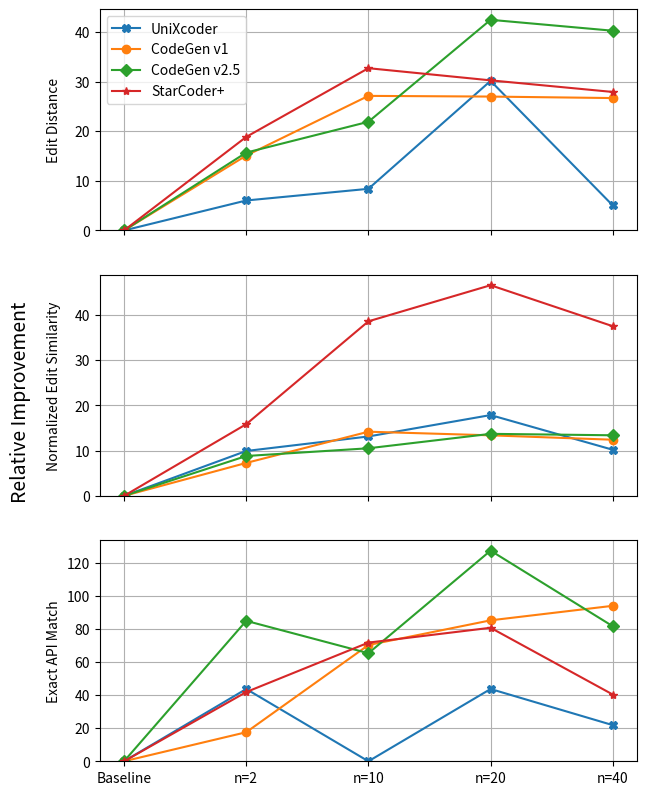

Recreate this plot in Python.
from matplotlib import pyplot as plt

Editsimilarity = [
    [0, 9.92, 13.13, 17.86, 10.19],  # UniXcoder
    [0, 7.28, 14.18, 13.38, 12.41],  # CodeGen v1
    [0, 8.81, 10.52, 13.71, 13.39],  # CodeGen v2.5
    [0, 15.84, 38.58, 46.56, 37.50],  # StarCoder+
]
Editdistance = [  # --> update
    [0, 6.04, 8.39, 30.14, 5.04],  # UniXcoder
    [0, 15.09, 27.12, 26.98, 26.68],  # CodeGen v1
    [0, 15.69, 21.90, 42.45, 40.25],  # CodeGen v2.5
    [0, 18.85, 32.70, 30.25, 27.91],  # StarCoder+
]
APIexactmatch = [
    [0, 43.64, 0, 43.64, 21.82],  # UniXcoder
    [0, 17.54, 70.18, 85.09, 93.86],  # CodeGen v1
    [0, 84.78, 65.22, 127.17, 81.52],  # CodeGen v2.5
    [0, 41.79, 71.64, 80.60, 40.30],  # StarCoder+
]

# three stacked plots sharing x axis for edit similarity, edit distance and API exact match
fig, (ax1, ax2, ax3) = plt.subplots(3, sharex=True)
# increase the height of the figure
fig.set_figheight(8)
# margin left
plt.subplots_adjust(left=0.15, right=0.99)
# reduce margin top and bottom
plt.subplots_adjust(top=0.99, bottom=0.05)
# larger font size
plt.rcParams.update({"font.size": 14})
# set label for all y axes to Relative Improvement
fig.text(0.01, 0.5, "Relative Improvement", va="center", rotation="vertical")
# smaller font size
plt.rcParams.update({"font.size": 10})
# align y labels
fig.align_ylabels()
markers = ["X", "o", "D", "*"]
for i, ed in enumerate(Editdistance):
    ax1.plot(ed, marker=markers[i])
ax1.set_ylabel("Edit Distance")
for i, es in enumerate(Editsimilarity):
    ax2.plot(es, marker=markers[i])
ax2.set_ylabel("Normalized Edit Similarity")
for i, api in enumerate(APIexactmatch):
    ax3.plot(api, marker=markers[i])
ax3.set_ylabel("Exact API Match")
# set x axis ticks to baseline, N=2, N=10, N=20, N=40
plt.xticks([0, 1, 2, 3, 4], ["Baseline", "n=2", "n=10", "n=20", "n=40"])
# draw grids for all subplots
ax1.grid()
ax2.grid()
ax3.grid()
# start all y at 0
ax1.set_ylim(bottom=0)
ax2.set_ylim(bottom=0)
ax3.set_ylim(bottom=0)
# legend
ax1.legend(["UniXcoder", "CodeGen v1", "CodeGen v2.5", "StarCoder+"])
# save as pdf
plt.savefig("plot_N.pdf")
plt.show()
